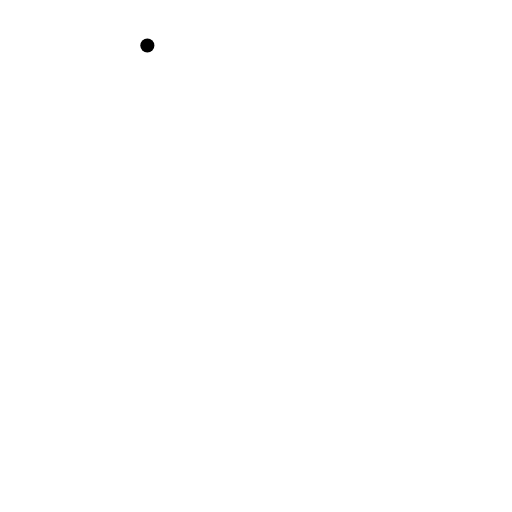
t = 0.00 s
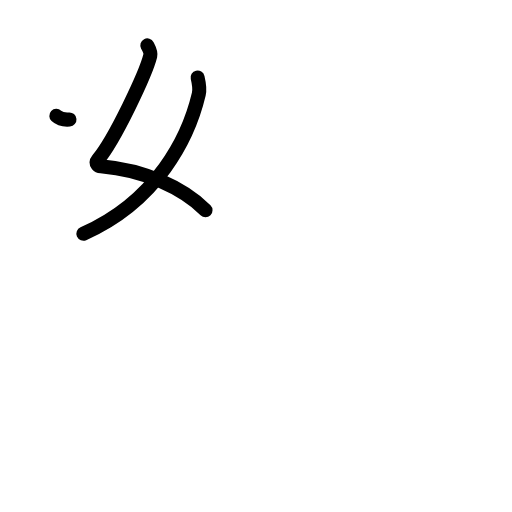
t = 2.40 s
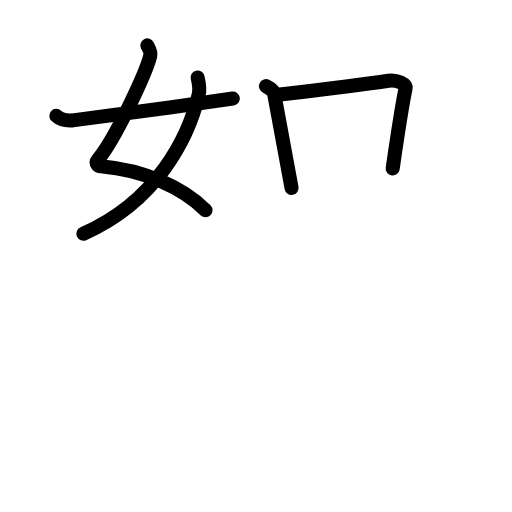
t = 4.80 s
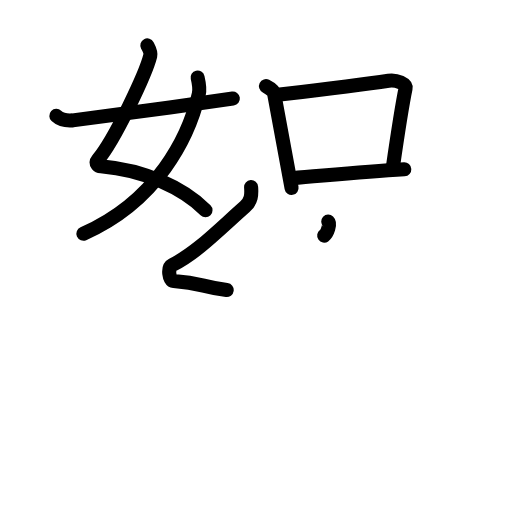
t = 7.20 s
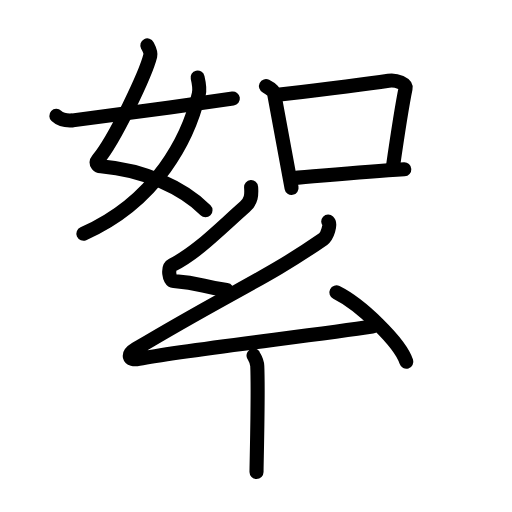
t = 9.60 s
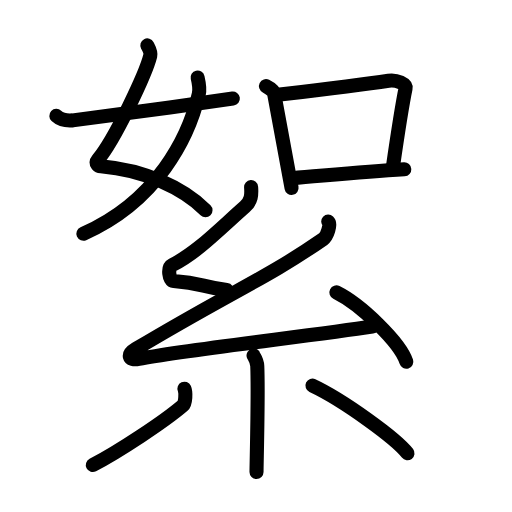
t = 12.00 s

The animated SVG that drew these frames (rendered in a browser with its animation timeline set to each time). Animation: 39 SMIL elements (animate=39); one cycle of 12.00 s.

<?xml version="1.0" encoding="UTF-8"?>
<!--
AniKanjiVG is licensed by CC-BY-SA Paul C. Sommerhoff (https://bitbucket.org/sommerhoff/anikanjivg).
AniKanjiVG uses KanjiVG which is licensed by CC-BY-SA Ulrich Apel (http://kanjivg.tagaini.net).
See also http://creativecommons.org/licenses/by-sa/3.0/
-->
<svg xmlns:kvg='http://kanjivg.tagaini.net' xmlns='http://www.w3.org/2000/svg' width='109' height='109' viewBox='0 0 109 109' style='fill:none;stroke:#000000;stroke-width:3;stroke-linecap:round;stroke-linejoin:round;' id="kvg:kanji_07d6e"><g id="kvg:07d6e" kvg:element="絮"><g id="kvg:07d6e-g1" kvg:element="如" kvg:position="top"><g id="kvg:07d6e-g2" kvg:element="女" kvg:position="left"><path id="kvg:07d6e-s1" kvg:type="㇛" d="M31.37,9.67c0.29,0.55,0.81,1.44,0.62,2.21c-0.94,3.77-7.54,17.84-11.17,22.14c-0.74,0.88,0.25,1.35,0.65,1.38C30.82,36.2,39,40,43.75,44.75"><animate attributeName="d" begin="0.0s" dur="0.25s" from="M31.37,9.67C31.37,9.67,31.37,9.67,31.37,9.67" to="M31.37,9.67c0.29,0.55,0.81,1.44,0.62,2.21" />
<animate attributeName="d" begin="0.25s" dur="0.25s" from="M31.37,9.67c0.29,0.55,0.81,1.44,0.62,2.21c0,0,0,0,0,0,0" to="M31.37,9.67c0.29,0.55,0.81,1.44,0.62,2.21c-0.94,3.77-7.54,17.84-11.17,22.14" />
<animate attributeName="d" begin="0.5s" dur="0.25s" from="M31.37,9.67c0.29,0.55,0.81,1.44,0.62,2.21c-0.94,3.77-7.54,17.84-11.17,22.14c0,0,0,0,0,0,0" to="M31.37,9.67c0.29,0.55,0.81,1.44,0.62,2.21c-0.94,3.77-7.54,17.84-11.17,22.14c-0.74,0.88,0.25,1.35,0.65,1.38" />
<animate attributeName="d" begin="0.75s" dur="0.25s" from="M31.37,9.67c0.29,0.55,0.81,1.44,0.62,2.21c-0.94,3.77-7.54,17.84-11.17,22.14c-0.74,0.88,0.25,1.35,0.65,1.38c0,0,0,0,0,0,0" to="M31.37,9.67c0.29,0.55,0.81,1.44,0.62,2.21c-0.94,3.77-7.54,17.84-11.17,22.14c-0.74,0.88,0.25,1.35,0.65,1.38C30.82,36.2,39,40,43.75,44.75" />
</path>
<path id="kvg:07d6e-s2" kvg:type="㇒" d="M42.07,16.5c0.21,0.89,0.53,2.39,0.25,3.54c-2.19,9.29-8.91,22.79-24.57,29.71"><animate attributeName="d" begin="1.0s" dur="0.5s" from="M42.07,16.5C42.07,16.5,42.07,16.5,42.07,16.5" to="M42.07,16.5c0.21,0.89,0.53,2.39,0.25,3.54" />
<animate attributeName="d" begin="1.5s" dur="0.5s" from="M42.07,16.5c0.21,0.89,0.53,2.39,0.25,3.54c0,0,0,0,0,0,0" to="M42.07,16.5c0.21,0.89,0.53,2.39,0.25,3.54c-2.19,9.29-8.91,22.79-24.57,29.71" />
<animate attributeName="d" begin="0s" dur="1.0s" from="M-100,-100" to="M-100,-100" />
</path>
<path id="kvg:07d6e-s3" kvg:type="㇐" d="M12,24.67c0.7,0.65,1.62,1.11,3.48,0.96c2-0.17,22.73-3,34.09-4.64"><animate attributeName="d" begin="2.0s" dur="0.5s" from="M12,24.67C12,24.67,12,24.67,12,24.67" to="M12,24.67c0.7,0.65,1.62,1.11,3.48,0.96" />
<animate attributeName="d" begin="2.5s" dur="0.5s" from="M12,24.67c0.7,0.65,1.62,1.11,3.48,0.96c0,0,0,0,0,0,0" to="M12,24.67c0.7,0.65,1.62,1.11,3.48,0.96c2-0.17,22.73-3,34.09-4.64" />
<animate attributeName="d" begin="0s" dur="2.0s" from="M-100,-100" to="M-100,-100" />
</path>
</g>
<g id="kvg:07d6e-g3" kvg:element="口" kvg:position="right"><path id="kvg:07d6e-s4" kvg:type="㇑" d="M56.62,18.33c0.71,0.36,1.64,1.06,1.74,1.59c1.11,5.96,2.38,12.58,3.71,20.08"><animate attributeName="d" begin="3.0s" dur="0.5s" from="M56.62,18.33C56.62,18.33,56.62,18.33,56.62,18.33" to="M56.62,18.33c0.71,0.36,1.64,1.06,1.74,1.59" />
<animate attributeName="d" begin="3.5s" dur="0.5s" from="M56.62,18.33c0.71,0.36,1.64,1.06,1.74,1.59c0,0,0,0,0,0,0" to="M56.62,18.33c0.71,0.36,1.64,1.06,1.74,1.59c1.11,5.96,2.38,12.58,3.71,20.08" />
<animate attributeName="d" begin="0s" dur="3.0s" from="M-100,-100" to="M-100,-100" />
</path>
<path id="kvg:07d6e-s5" kvg:type="㇕b" d="M59.57,20.14c9.26-1.1,18.4-2.24,23.15-2.96c1.73-0.27,3.81,0.7,3.62,1.65c-0.8,3.9-1.83,10.72-2.74,17.03"><animate attributeName="d" begin="4.0s" dur="0.3333333333333333s" from="M59.57,20.14C59.57,20.14,59.57,20.14,59.57,20.14" to="M59.57,20.14c9.26-1.1,18.4-2.24,23.15-2.96" />
<animate attributeName="d" begin="4.333333333333333s" dur="0.3333333333333333s" from="M59.57,20.14c9.26-1.1,18.4-2.24,23.15-2.96c0,0,0,0,0,0,0" to="M59.57,20.14c9.26-1.1,18.4-2.24,23.15-2.96c1.73-0.27,3.81,0.7,3.62,1.65" />
<animate attributeName="d" begin="4.666666666666667s" dur="0.3333333333333333s" from="M59.57,20.14c9.26-1.1,18.4-2.24,23.15-2.96c1.73-0.27,3.81,0.7,3.62,1.65c0,0,0,0,0,0,0" to="M59.57,20.14c9.26-1.1,18.4-2.24,23.15-2.96c1.73-0.27,3.81,0.7,3.62,1.65c-0.8,3.9-1.83,10.72-2.74,17.03" />
<animate attributeName="d" begin="0s" dur="4.0s" from="M-100,-100" to="M-100,-100" />
</path>
<path id="kvg:07d6e-s6" kvg:type="㇐b" d="M62.26,37.93c6.99-0.56,14.87-1.33,23.81-1.88"><animate attributeName="d" begin="5.0s" dur="1.0s" from="M62.26,37.93C62.26,37.93,62.26,37.93,62.26,37.93" to="M62.26,37.93c6.99-0.56,14.87-1.33,23.81-1.88" />
<animate attributeName="d" begin="0s" dur="5.0s" from="M-100,-100" to="M-100,-100" />
</path>
</g>
</g>
<g id="kvg:07d6e-g4" kvg:element="糸" kvg:position="bottom" kvg:radical="general"><path id="kvg:07d6e-s7" kvg:type="㇜" d="M53.46,39.84c0.12,1.69,0.05,2.97-1.33,4.19C46.5,49,42.06,53.68,36.69,56.43c-1.1,0.56-0.71,3.3,0.27,3.38c6.05,0.44,5.8,1.21,11.3,1.94"><animate attributeName="d" begin="6.0s" dur="0.25s" from="M53.46,39.84C53.46,39.84,53.46,39.84,53.46,39.84" to="M53.46,39.84c0.12,1.69,0.05,2.97-1.33,4.19" />
<animate attributeName="d" begin="6.25s" dur="0.25s" from="M53.46,39.84c0.12,1.69,0.05,2.97-1.33,4.19c0,0,0,0,0,0,0" to="M53.46,39.84c0.12,1.69,0.05,2.97-1.33,4.19C46.5,49,42.06,53.68,36.69,56.43" />
<animate attributeName="d" begin="6.5s" dur="0.25s" from="M53.46,39.84c0.12,1.69,0.05,2.97-1.33,4.19C46.5,49,42.06,53.68,36.69,56.43c0,0,0,0,0,0,0" to="M53.46,39.84c0.12,1.69,0.05,2.97-1.33,4.19C46.5,49,42.06,53.68,36.69,56.43c-1.1,0.56-0.71,3.3,0.27,3.38" />
<animate attributeName="d" begin="6.75s" dur="0.25s" from="M53.46,39.84c0.12,1.69,0.05,2.97-1.33,4.19C46.5,49,42.06,53.68,36.69,56.43c-1.1,0.56-0.71,3.3,0.27,3.38c0,0,0,0,0,0,0" to="M53.46,39.84c0.12,1.69,0.05,2.97-1.33,4.19C46.5,49,42.06,53.68,36.69,56.43c-1.1,0.56-0.71,3.3,0.27,3.38c6.05,0.44,5.8,1.21,11.3,1.94" />
<animate attributeName="d" begin="0s" dur="6.0s" from="M-100,-100" to="M-100,-100" />
</path>
<path id="kvg:07d6e-s8" kvg:type="㇜" d="M69.88,47.18c0.6,0.56-0.21,3.12-1.08,3.72c-11.95,8.3-19.21,11.04-39.86,23.38c-1.95,1.16-1.68,2.57,0.63,2.12c9.66-1.92,37.23-4.96,49.67-6.89"><animate attributeName="d" begin="7.0s" dur="0.25s" from="M69.88,47.18C69.88,47.18,69.88,47.18,69.88,47.18" to="M69.88,47.18c0.6,0.56-0.21,3.12-1.08,3.72" />
<animate attributeName="d" begin="7.25s" dur="0.25s" from="M69.88,47.18c0.6,0.56-0.21,3.12-1.08,3.72c0,0,0,0,0,0,0" to="M69.88,47.18c0.6,0.56-0.21,3.12-1.08,3.72c-11.95,8.3-19.21,11.04-39.86,23.38" />
<animate attributeName="d" begin="7.5s" dur="0.25s" from="M69.88,47.18c0.6,0.56-0.21,3.12-1.08,3.72c-11.95,8.3-19.21,11.04-39.86,23.38c0,0,0,0,0,0,0" to="M69.88,47.18c0.6,0.56-0.21,3.12-1.08,3.72c-11.95,8.3-19.21,11.04-39.86,23.38c-1.95,1.16-1.68,2.57,0.63,2.12" />
<animate attributeName="d" begin="7.75s" dur="0.25s" from="M69.88,47.18c0.6,0.56-0.21,3.12-1.08,3.72c-11.95,8.3-19.21,11.04-39.86,23.38c-1.95,1.16-1.68,2.57,0.63,2.12c0,0,0,0,0,0,0" to="M69.88,47.18c0.6,0.56-0.21,3.12-1.08,3.72c-11.95,8.3-19.21,11.04-39.86,23.38c-1.95,1.16-1.68,2.57,0.63,2.12c9.66-1.92,37.23-4.96,49.67-6.89" />
<animate attributeName="d" begin="0s" dur="7.0s" from="M-100,-100" to="M-100,-100" />
</path>
<path id="kvg:07d6e-s9" kvg:type="㇔" d="M71.62,62.25c5.25,2.6,13.57,10.7,14.88,14.75"><animate attributeName="d" begin="8.0s" dur="1.0s" from="M71.62,62.25C71.62,62.25,71.62,62.25,71.62,62.25" to="M71.62,62.25c5.25,2.6,13.57,10.7,14.88,14.75" />
<animate attributeName="d" begin="0s" dur="8.0s" from="M-100,-100" to="M-100,-100" />
</path>
<path id="kvg:07d6e-s10" kvg:type="㇑" d="M53.98,75.67c0.05,0.19,0.74,1.02,0.79,2.26c0.26,5.95-0.16,20.54-0.16,22.57"><animate attributeName="d" begin="9.0s" dur="0.5s" from="M53.98,75.67C53.98,75.67,53.98,75.67,53.98,75.67" to="M53.98,75.67c0.05,0.19,0.74,1.02,0.79,2.26" />
<animate attributeName="d" begin="9.5s" dur="0.5s" from="M53.98,75.67c0.05,0.19,0.74,1.02,0.79,2.26c0,0,0,0,0,0,0" to="M53.98,75.67c0.05,0.19,0.74,1.02,0.79,2.26c0.26,5.95-0.16,20.54-0.16,22.57" />
<animate attributeName="d" begin="0s" dur="9.0s" from="M-100,-100" to="M-100,-100" />
</path>
<path id="kvg:07d6e-s11" kvg:type="㇒" d="M39.26,82.75c0.33,0.72,0.27,3.07-0.32,3.58c-3.9,3.35-13.65,9.8-19.18,12.67"><animate attributeName="d" begin="10.0s" dur="0.5s" from="M39.26,82.75C39.26,82.75,39.26,82.75,39.26,82.75" to="M39.26,82.75c0.33,0.72,0.27,3.07-0.32,3.58" />
<animate attributeName="d" begin="10.5s" dur="0.5s" from="M39.26,82.75c0.33,0.72,0.27,3.07-0.32,3.58c0,0,0,0,0,0,0" to="M39.26,82.75c0.33,0.72,0.27,3.07-0.32,3.58c-3.9,3.35-13.65,9.8-19.18,12.67" />
<animate attributeName="d" begin="0s" dur="10.0s" from="M-100,-100" to="M-100,-100" />
</path>
<path id="kvg:07d6e-s12" kvg:type="㇔" d="M66.52,82.09C73.1,85.18,84.4,93.41,86.75,96.5"><animate attributeName="d" begin="11.0s" dur="1.0s" from="M66.52,82.09C66.52,82.09,66.52,82.09,66.52,82.09" to="M66.52,82.09C73.1,85.18,84.4,93.41,86.75,96.5" />
<animate attributeName="d" begin="0s" dur="11.0s" from="M-100,-100" to="M-100,-100" />
</path>
</g>
</g>
</svg>
